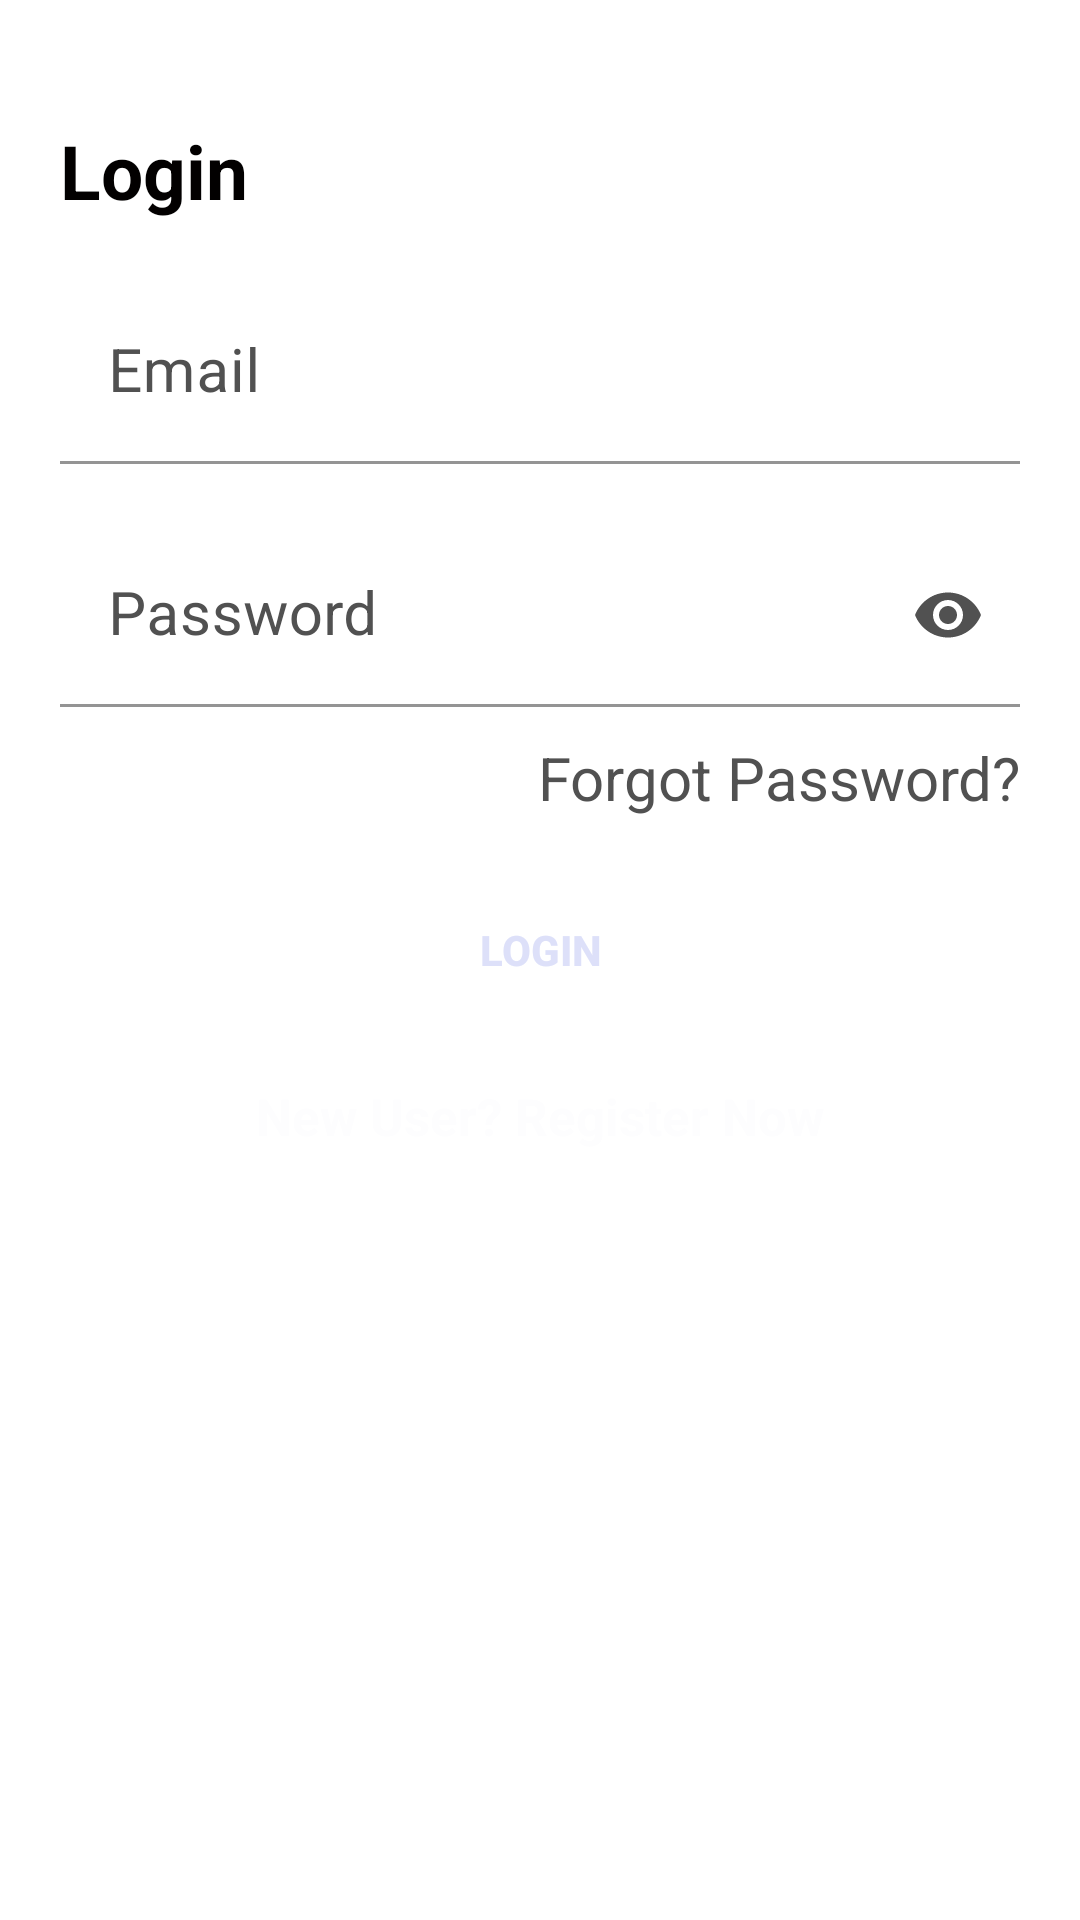

This screen was rendered from an Android layout file. Write that file and the resources it references.
<!-- AndroidManifest.xml: application theme Theme.NTU_TimeTable -->
<!-- res/layout/activity_login.xml -->
<?xml version="1.0" encoding="utf-8"?>
<RelativeLayout xmlns:android="http://schemas.android.com/apk/res/android"
    xmlns:app="http://schemas.android.com/apk/res-auto"
    xmlns:tools="http://schemas.android.com/tools"
    android:layout_width="match_parent"
    android:layout_height="match_parent"
    tools:context=".LoginActivity"
    android:layout_gravity="center"
    android:background="@color/login_bk_color"
    android:focusableInTouchMode="false"
    android:gravity="center">

    <ScrollView
        android:layout_width="match_parent"
        android:layout_height="wrap_content"
        android:layout_alignParentLeft="true"
        android:layout_alignParentTop="true"
        android:layout_centerInParent="true"
        android:paddingTop="20dp">
        <LinearLayout
            android:layout_width="match_parent"
            android:layout_height="wrap_content"
            android:orientation="vertical"
            android:padding="20dp">
            <RelativeLayout
                android:layout_width="match_parent"
                android:layout_height="wrap_content">

                <TextView
                    style="@style/viewParent.headerText.NoMode"
                    android:layout_alignParentLeft="true"
                    android:layout_centerVertical="true"
                    android:text="Login" />

                <ImageView
                    android:layout_width="wrap_content"
                    android:layout_height="wrap_content"
                    android:layout_alignParentTop="true"
                    android:layout_alignParentRight="true"
                    android:src="@drawable/ic_register_hero" />
            </RelativeLayout>
            <com.google.android.material.textfield.TextInputLayout
                android:id="@+id/textInputEmail"
                style="@style/parent"
                android:layout_marginTop="@dimen/loginViewsMargin"
                android:textColorHint="@color/placeHolder"
                android:textColor="@color/placeHolder">
                <EditText
                    android:id="@+id/editTextEmail"
                    style="@style/modifiedEditText"
                    android:hint="@string/login_email_hint"
                    android:inputType="textEmailAddress"
                    android:maxLines="1"
                    android:textColor="@color/placeHolder"


                    />
            </com.google.android.material.textfield.TextInputLayout>

            <com.google.android.material.textfield.TextInputLayout
                android:id="@+id/textInputPassword"
                style="@style/parent"
                android:layout_marginTop="@dimen/loginViewsMargin"
                app:passwordToggleEnabled="true"
                android:textColorHint="@color/placeHolder"
                app:passwordToggleTint="@color/placeHolder">
                <EditText
                    android:id="@+id/editTextPassword"
                    style="@style/modifiedEditText"
                    android:hint="@string/login_password_hint"
                    android:inputType="textPassword"
                    android:maxLines="1"
                    android:textColor="@color/placeHolder"
                    />
            </com.google.android.material.textfield.TextInputLayout>
            <TextView
                android:id="@+id/forgetPassword"
                style="@style/viewParent"
                android:layout_gravity="end"
                android:layout_marginTop="10dp"
                android:text="Forgot Password?"
                android:textColor="@color/placeHolder"
                android:textSize="@dimen/newsMoreTextSize"/>


            <Button
                android:id="@+id/btnLogin"
                style="@style/loginButton"
                android:layout_gravity="center_horizontal"
                android:layout_marginTop="@dimen/loginViewsMargin"

                android:text="Login"/>
            <TextView
                style="@style/parent"
                android:id="@+id/invalidEmailPassword"
                android:layout_marginTop="@dimen/loginViewsMargin"
                android:text="@string/invalid_email_or_password"
                android:textAlignment="center"
                android:textColor="@color/error_red"
                android:textSize="17sp"
                android:textStyle="bold"
                android:visibility="gone"/>
            <TextView
                style="@style/parent"
                android:layout_marginTop="@dimen/loginViewsMargin"
                android:text="New User? Register Now"
                android:textAlignment="center"
                android:textColor="@color/themeColor"
                android:textSize="17sp"
                android:textStyle="bold"/>

            <LinearLayout
                android:layout_width="match_parent"
                android:layout_height="wrap_content"
                android:layout_marginTop="30dp"
                android:gravity="center"
                android:weightSum="12">

                <View
                    android:layout_width="0dp"
                    android:layout_height="1dp"
                    android:layout_weight="3"
                    android:background="@color/colorPrimary"/>
                <View
                    android:layout_width="0dp"
                    android:layout_height="1dp"
                    android:layout_weight="3"
                    android:background="@color/colorPrimary"/>

            </LinearLayout>
        </LinearLayout>

    </ScrollView>

    <View
        android:layout_width="11dp"
        android:layout_height="match_parent"
        android:layout_alignParentTop="true"
        android:layout_alignParentRight="true"
        android:layout_marginTop="20dp"/>


</RelativeLayout>
<!-- resources referenced by this layout -->
<resources>
  <color name="colorPrimary">#FFFFFF</color>
  <color name="error_red">#FF0000</color>
  <color name="login_bk_color">#fff</color>
  <color name="placeHolder">#515151</color>
  <color name="themeColor">#fdfdfe</color>
  <dimen name="loginViewsMargin">20dp</dimen>
  <dimen name="newsMoreTextSize">20sp</dimen>
  <string name="invalid_email_or_password">Invalid Email or Password!!</string>
  <string name="login_email_hint">Email</string>
  <string name="login_password_hint">Password</string>
  <style name="loginButton" parent="viewParent">
          <item name="android:background">@drawable/button_background_blue</item>
          <item name="android:textColor">@color/btnColor</item>
          <item name="android:textStyle">bold</item>
      </style>
  <style name="modifiedEditText" parent="parent">
          <item name="android:textSize">@dimen/newsMoreTextSize</item>
          <item name="android:backgroundTint">@color/primaryTextColor</item>
      </style>
  <style name="parent">
          <item name="android:layout_width">match_parent</item>
          <item name="android:layout_height">wrap_content</item>
      </style>
  <style name="viewParent">
          <item name="android:layout_width">wrap_content</item>
          <item name="android:layout_height">wrap_content</item>
      </style>
  <style name="viewParent.headerText.NoMode">
          <item name="android:textColor">@color/darkTextColor</item>
      </style>
  <style name="Theme.NTU_TimeTable" parent="Theme.MaterialComponents.DayNight.DarkActionBar">
          
          <item name="colorPrimary">@color/purple_500</item>
          <item name="colorPrimaryVariant">@color/purple_700</item>
          <item name="colorOnPrimary">@color/white</item>
          
          <item name="colorSecondary">@color/teal_200</item>
          <item name="colorSecondaryVariant">@color/teal_700</item>
          <item name="colorOnSecondary">@color/black</item>
          
          <item name="android:statusBarColor" tools:targetApi="l">?attr/colorPrimaryVariant</item>
          
      </style>
  <color name="btnColor">#dde0f9</color>
  <color name="primaryTextColor">#FFFFFF</color>
  <color name="darkTextColor">#020000</color>
  <color name="purple_500">#000000</color>
  <color name="purple_700">#FFFFFF</color>
  <color name="white">#FFFFFFFF</color>
  <color name="teal_200">#FF03DAC5</color>
  <color name="teal_700">#FF018786</color>
  <color name="black">#FF000000</color>
</resources>
